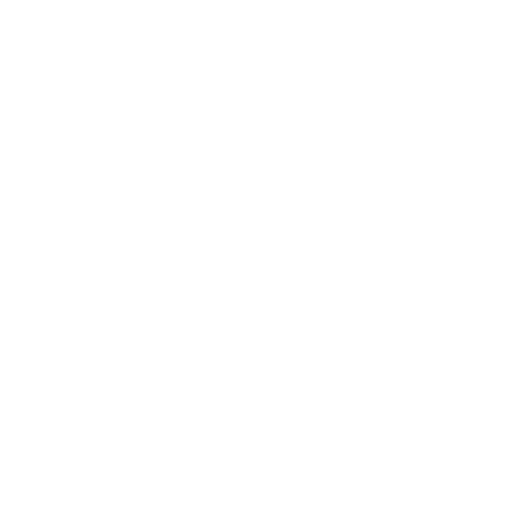
t = 0.00 s
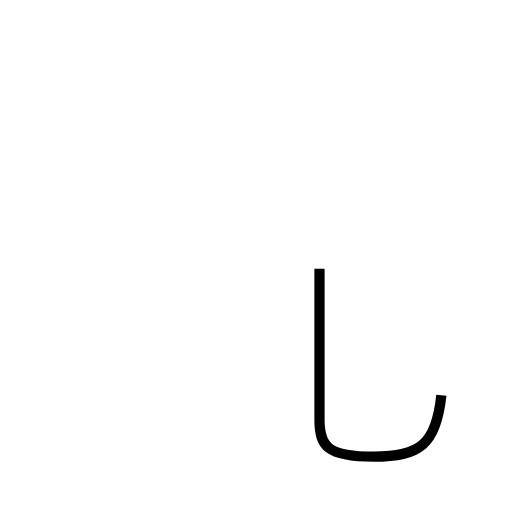
t = 0.98 s
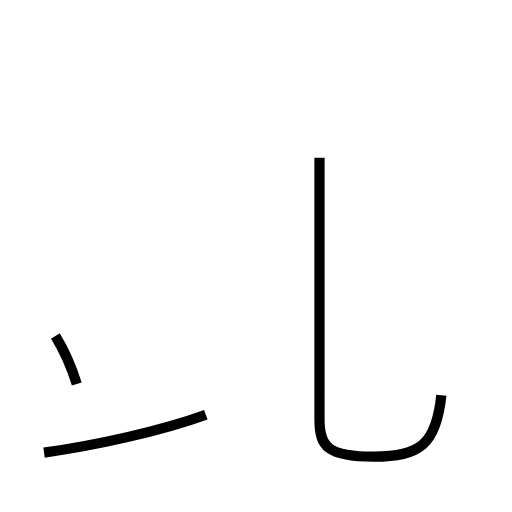
t = 1.95 s
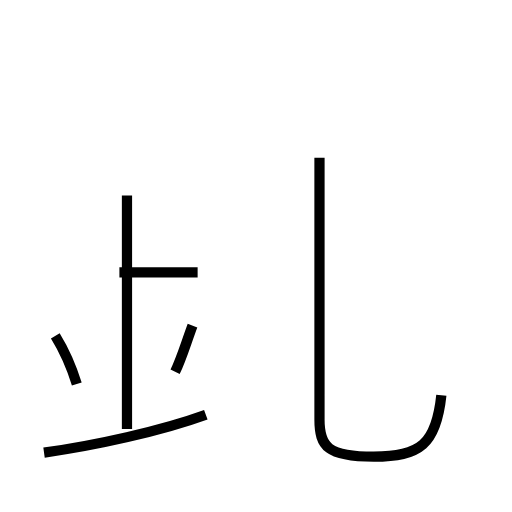
t = 3.00 s
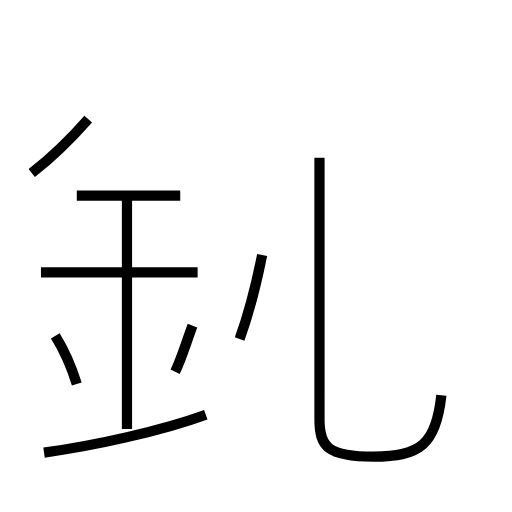
t = 4.02 s
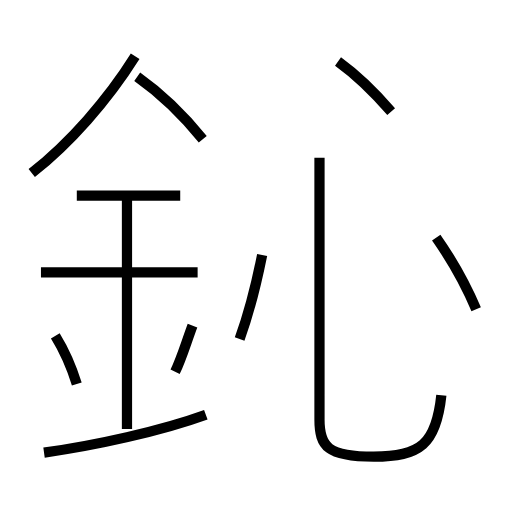
t = 4.97 s

The animated SVG that drew these frames (rendered in a browser with its animation timeline set to each time). Animation: 12 SMIL elements (animate=12); one cycle of 4.97 s.

<?xml version='1.0' encoding='utf-8'?>
<svg viewBox="0.0 -6.0 50.0 50.0" version="1.1" xmlns="http://www.w3.org/2000/svg"><rect x="-1000" y="-1000" width="2000" height="2000" stroke="white" fill="white" /><g style="fill:none;stroke:#000000;stroke-width:1"><path d="M 43.1 -5.4 C 42.6 -0.6 41.0 0.6 36.5 0.6 C 32.0 0.6 31.2 -0.4 31.2 -3.0 L 31.2 -28.6 " transform="translate(0.0 38.0)" stroke-dasharray="43.43572500308984" stroke-dashoffset="43.43572500308984"><animate attributeName="stroke-dashoffset" from="43.43572500308984" to="0" dur="1.3030717500926952s" begin="0s; anim_end.end" fill="freeze" id="anim0" /></path><path d="M 4.3 0.2 C 9.3 -0.5 15.7 -1.9 20.1 -3.5 " transform="translate(0.0 38.0)" stroke-dasharray="16.252444133931427" stroke-dashoffset="16.252444133931427"><animate attributeName="stroke-dashoffset" from="16.252444133931427" to="0" dur="0.4875733240179428s" begin="anim0.end" fill="freeze" id="anim1" /></path><path d="M 7.5 -6.5 C 7.0 -8.1 6.2 -9.9 5.4 -11.2 " transform="translate(0.0 38.0)" stroke-dasharray="5.1596083497397975" stroke-dashoffset="5.1596083497397975"><animate attributeName="stroke-dashoffset" from="5.1596083497397975" to="0" dur="0.1547882504921939s" begin="anim1.end" fill="freeze" id="anim2" /></path><path d="M 12.4 -2.1 L 12.4 -24.9 " transform="translate(0.0 38.0)" stroke-dasharray="22.799999999999997" stroke-dashoffset="22.799999999999997"><animate attributeName="stroke-dashoffset" from="22.799999999999997" to="0" dur="0.6839999999999999s" begin="anim2.end" fill="freeze" id="anim3" /></path><path d="M 17.1 -7.7 C 17.7 -8.9 18.2 -10.6 18.8 -12.2 " transform="translate(0.0 38.0)" stroke-dasharray="4.813005461024102" stroke-dashoffset="4.813005461024102"><animate attributeName="stroke-dashoffset" from="4.813005461024102" to="0" dur="0.14439016383072306s" begin="anim3.end" fill="freeze" id="anim4" /></path><path d="M 19.3 -17.4 L 4.0 -17.4 " transform="translate(0.0 38.0)" stroke-dasharray="15.3" stroke-dashoffset="15.3"><animate attributeName="stroke-dashoffset" from="15.3" to="0" dur="0.459s" begin="anim4.end" fill="freeze" id="anim5" /></path><path d="M 17.6 -24.9 L 7.5 -24.9 " transform="translate(0.0 38.0)" stroke-dasharray="10.100000000000001" stroke-dashoffset="10.100000000000001"><animate attributeName="stroke-dashoffset" from="10.100000000000001" to="0" dur="0.30300000000000005s" begin="anim5.end" fill="freeze" id="anim6" /></path><path d="M 23.4 -10.9 C 24.2 -13.1 25.0 -16.1 25.6 -19.1 " transform="translate(0.0 38.0)" stroke-dasharray="8.497300646666735" stroke-dashoffset="8.497300646666735"><animate attributeName="stroke-dashoffset" from="8.497300646666735" to="0" dur="0.25491901940000206s" begin="anim6.end" fill="freeze" id="anim7" /></path><path d="M 3.1 -27.1 C 6.8 -30.0 10.5 -34.2 13.2 -38.5 " transform="translate(0.0 38.0)" stroke-dasharray="15.301055919438147" stroke-dashoffset="15.301055919438147"><animate attributeName="stroke-dashoffset" from="15.301055919438147" to="0" dur="0.4590316775831444s" begin="anim7.end" fill="freeze" id="anim8" /></path><path d="M 19.8 -30.4 C 18.1 -32.5 15.8 -34.8 13.4 -36.5 " transform="translate(0.0 38.0)" stroke-dasharray="8.867260783016976" stroke-dashoffset="8.867260783016976"><animate attributeName="stroke-dashoffset" from="8.867260783016976" to="0" dur="0.2660178234905093s" begin="anim8.end" fill="freeze" id="anim9" /></path><path d="M 46.5 -13.8 C 45.4 -16.4 44.0 -18.8 42.6 -20.8 " transform="translate(0.0 38.0)" stroke-dasharray="8.02762168064424" stroke-dashoffset="8.02762168064424"><animate attributeName="stroke-dashoffset" from="8.02762168064424" to="0" dur="0.2408286504193272s" begin="anim9.end" fill="freeze" id="anim10" /></path><path d="M 38.2 -33.1 C 36.9 -34.6 34.8 -36.7 33.0 -38.0" transform="translate(0.0 38.0)" stroke-dasharray="7.158279030396832" stroke-dashoffset="7.158279030396832"><animate attributeName="stroke-dashoffset" from="7.158279030396832" to="0" dur="0.21474837091190496s" begin="anim10.end" fill="freeze" id="anim_end" /></path></g></svg>
